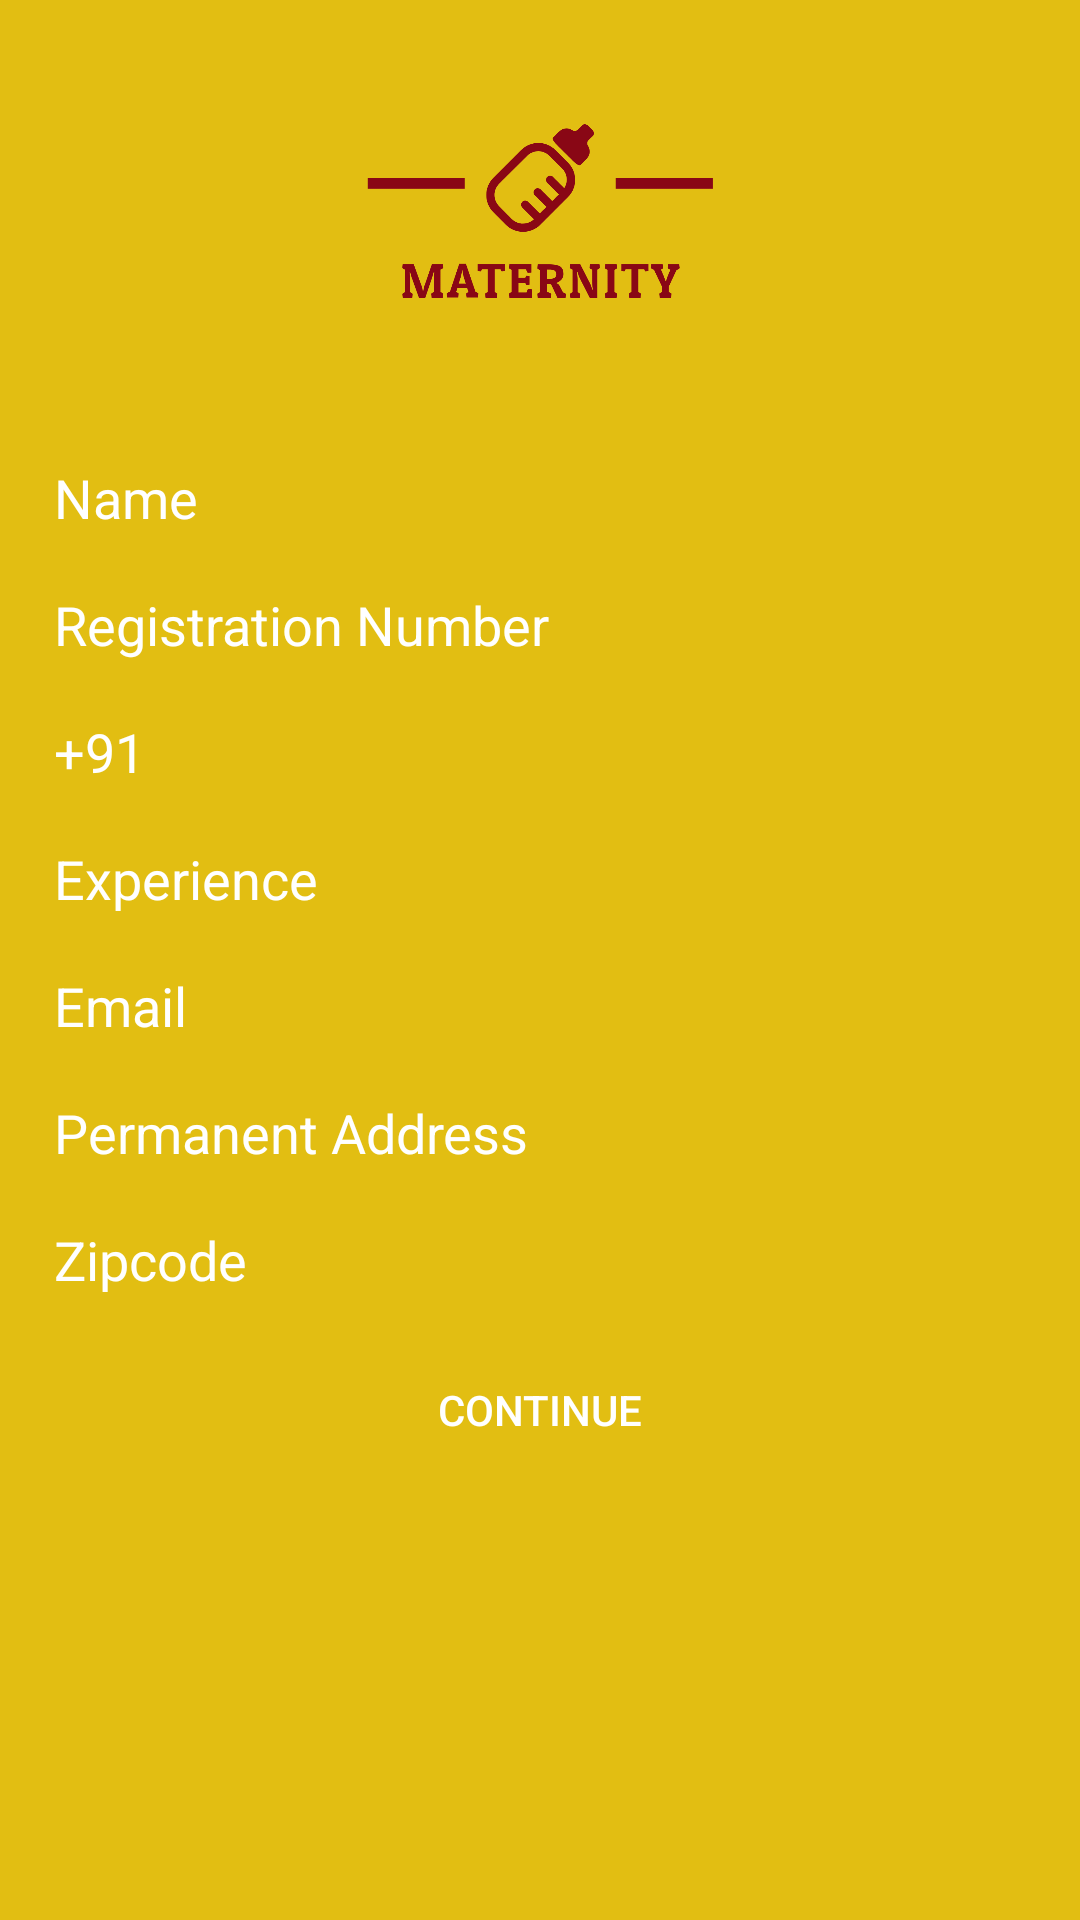

Reconstruct the res/layout file that produces this screen, plus the resources it refers to.
<!-- AndroidManifest.xml: application theme AppTheme -->
<!-- res/layout/activity_create_doctor_account.xml -->
<?xml version="1.0" encoding="utf-8"?>
<RelativeLayout
    xmlns:android="http://schemas.android.com/apk/res/android"
    xmlns:app="http://schemas.android.com/apk/res-auto"
    xmlns:tools="http://schemas.android.com/tools"
    android:layout_width="match_parent"
    android:layout_height="match_parent"
    android:background="@color/colorPrimary"
    tools:context=".CreateDoctorAccountActivity"
    android:paddingHorizontal="8dp">
    <ImageView
        android:layout_width="match_parent"
        android:layout_height="150dp"
        android:layout_above="@+id/relativeLayout"
        android:src="@drawable/logo_transparent"/>
    <RelativeLayout
        android:layout_width="match_parent"
        android:layout_height="wrap_content"
        android:layout_centerInParent="true"
        android:id="@+id/relativeLayout"
        android:padding="2dp">
        <EditText
            android:layout_width="match_parent"
            android:layout_height="wrap_content"
            android:background="@drawable/btn_bg_purple"
            android:padding="8dp"
            android:layout_marginBottom="2dp"
            android:textColor="#ffffff"
            android:textColorHint="#ffffff"
            android:hint="@string/name"
            android:id="@+id/username"
            />
        <EditText
            android:layout_width="match_parent"
            android:layout_height="wrap_content"
            android:background="@drawable/btn_bg_purple"
            android:padding="8dp"
            android:layout_marginBottom="2dp"
            android:textColor="#ffffff"
            android:textColorHint="#ffffff"
            android:hint="Registration Number"
            android:id="@+id/registrationNumber"
            android:layout_below="@+id/username"
            />
        <EditText
            android:layout_width="match_parent"
            android:layout_height="wrap_content"
            android:background="@drawable/btn_bg_purple"
            android:padding="8dp"
            android:layout_marginBottom="2dp"
            android:textColor="#ffffff"
            android:textColorHint="#ffffff"
            android:hint="Phone Number"
            android:text="+91"
            android:id="@+id/userPhoneNumber"
            android:layout_below="@+id/registrationNumber"
            />
        <EditText
            android:layout_width="match_parent"
            android:layout_height="wrap_content"
            android:background="@drawable/btn_bg_purple"
            android:padding="8dp"
            android:layout_marginBottom="2dp"
            android:textColor="#ffffff"
            android:textColorHint="#ffffff"
            android:hint="Experience"
            android:id="@+id/experience"
            android:layout_below="@+id/userPhoneNumber"
            />
        <EditText
            android:layout_width="match_parent"
            android:layout_height="wrap_content"
            android:background="@drawable/btn_bg_purple"
            android:padding="8dp"
            android:layout_marginBottom="2dp"
            android:textColor="#ffffff"
            android:textColorHint="#ffffff"
            android:hint="Email"
            android:id="@+id/userEmail"
            android:layout_below="@+id/experience"
            />
        <EditText
            android:layout_width="match_parent"
            android:layout_height="wrap_content"
            android:background="@drawable/btn_bg_purple"
            android:padding="8dp"
            android:layout_marginBottom="2dp"
            android:textColor="#ffffff"
            android:textColorHint="#ffffff"
            android:hint="Permanent Address"
            android:id="@+id/userPermanentAddress"
            android:layout_below="@+id/userEmail"
            />
        <EditText
            android:layout_width="match_parent"
            android:layout_height="wrap_content"
            android:background="@drawable/btn_bg_purple"
            android:padding="8dp"
            android:layout_marginBottom="2dp"
            android:textColor="#ffffff"
            android:textColorHint="#ffffff"
            android:hint="Zipcode"
            android:id="@+id/userZipcode"
            android:inputType="number"
            android:layout_below="@+id/userPermanentAddress"
            />


        <Button
            android:layout_width="wrap_content"
            android:layout_height="wrap_content"
            android:layout_below="@+id/userZipcode"
            android:background="@drawable/btn_bg_cyan"
            android:text="Continue"
            android:padding="2dp"
            android:id="@+id/continueProfile"
            android:textColor="#ffffff"
            android:layout_centerHorizontal="true"
            android:layout_marginTop="4dp"/>

    </RelativeLayout>


</RelativeLayout>
<!-- resources referenced by this layout -->
<resources>
  <color name="colorPrimary">#e2be12</color>
  <!-- drawable logo_transparent: png bitmap (drawable-v24, 34659 bytes) -->
  <string name="name">Name</string>
  <style name="AppTheme" parent="Theme.AppCompat.Light.DarkActionBar">
          
          <item name="colorPrimary">@color/colorPrimary</item>
          <item name="colorPrimaryDark">@color/colorPrimaryDark</item>
          <item name="colorAccent">@color/colorAccent</item>
      </style>
  <color name="colorPrimaryDark">#767600</color>
  <color name="colorAccent">#D81B60</color>
</resources>
